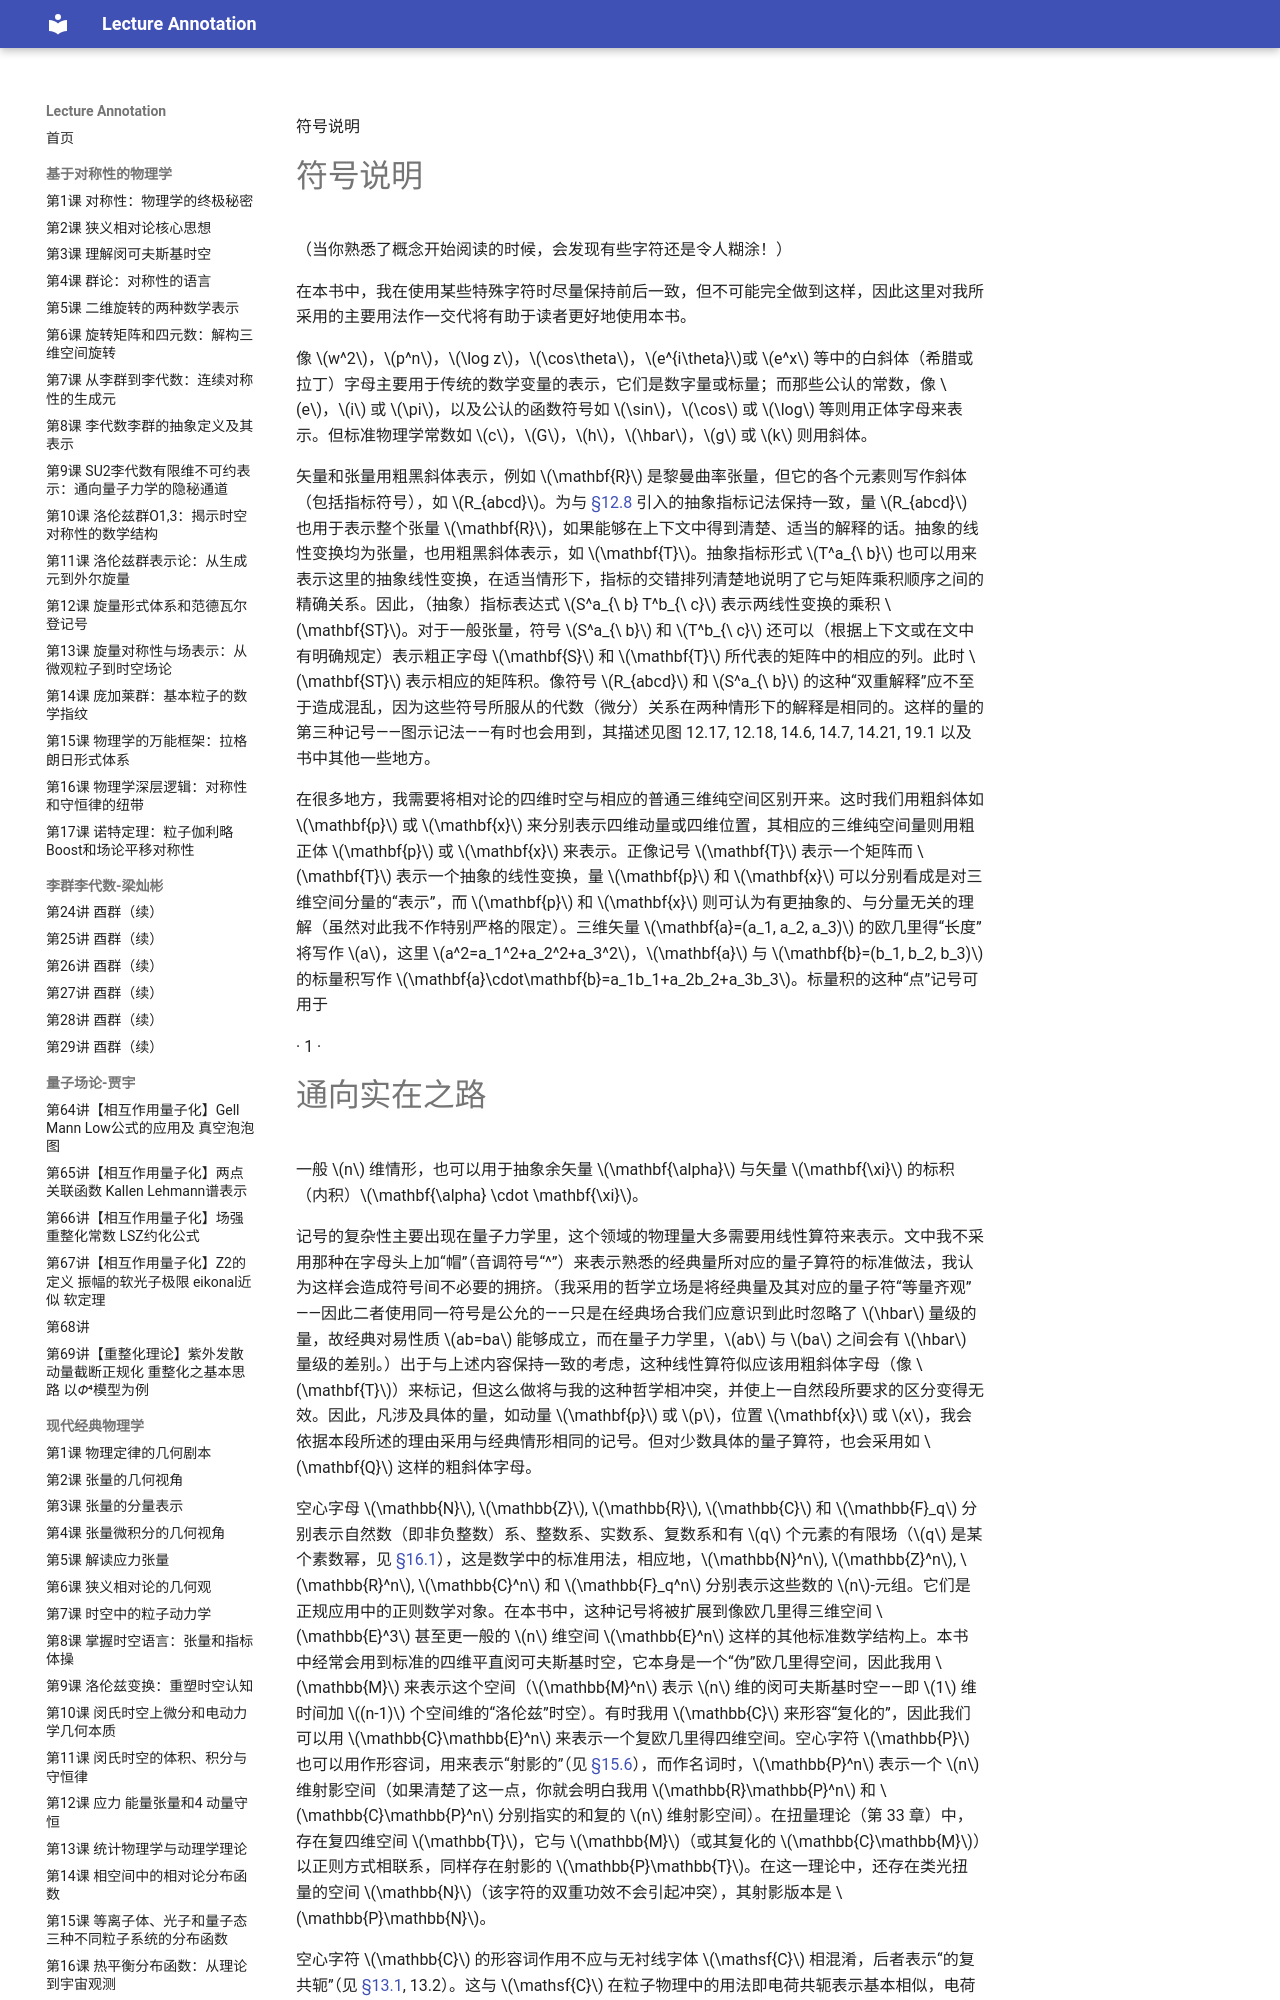

repository: k-l-lambda/lecture-annotation · page: ebooks/The_Road_to_Reality/notation/index.html · generator: mkdocs

<!-- page 11 -->

符号说明

# 符号说明

（当你熟悉了概念开始阅读的时候，会发现有些字符还是令人糊涂！）

在本书中，我在使用某些特殊字符时尽量保持前后一致，但不可能完全做到这样，因此这里对我所采用的主要用法作一交代将有助于读者更好地使用本书。

像 $w^2$，$p^n$，$\log z$，$\cos\theta$，$e^{i\theta}$或 $e^x$ 等中的白斜体（希腊或拉丁）字母主要用于传统的数学变量的表示，它们是数字量或标量；而那些公认的常数，像 $e$，$i$ 或 $\pi$，以及公认的函数符号如 $\sin$，$\cos$ 或 $\log$ 等则用正体字母来表示。但标准物理学常数如 $c$，$G$，$h$，$\hbar$，$g$ 或 $k$ 则用斜体。

矢量和张量用粗黑斜体表示，例如 $\mathbf{R}$ 是黎曼曲率张量，但它的各个元素则写作斜体（包括指标符号），如 $R_{abcd}$。为与 [§12.8](chapter_12.md#128-张量抽象指标记法和图示记法) 引入的抽象指标记法保持一致，量 $R_{abcd}$ 也用于表示整个张量 $\mathbf{R}$，如果能够在上下文中得到清楚、适当的解释的话。抽象的线性变换均为张量，也用粗黑斜体表示，如 $\mathbf{T}$。抽象指标形式 $T^a_{\ b}$ 也可以用来表示这里的抽象线性变换，在适当情形下，指标的交错排列清楚地说明了它与矩阵乘积顺序之间的精确关系。因此，（抽象）指标表达式 $S^a_{\ b} T^b_{\ c}$ 表示两线性变换的乘积 $\mathbf{ST}$。对于一般张量，符号 $S^a_{\ b}$ 和 $T^b_{\ c}$ 还可以（根据上下文或在文中有明确规定）表示粗正字母 $\mathbf{S}$ 和 $\mathbf{T}$ 所代表的矩阵中的相应的列。此时 $\mathbf{ST}$ 表示相应的矩阵积。像符号 $R_{abcd}$ 和 $S^a_{\ b}$ 的这种“双重解释”应不至于造成混乱，因为这些符号所服从的代数（微分）关系在两种情形下的解释是相同的。这样的量的第三种记号——图示记法——有时也会用到，其描述见图 12.17, 12.18, 14.6, 14.7, 14.21, 19.1 以及书中其他一些地方。

在很多地方，我需要将相对论的四维时空与相应的普通三维纯空间区别开来。这时我们用粗斜体如 $\mathbf{p}$ 或 $\mathbf{x}$ 来分别表示四维动量或四维位置，其相应的三维纯空间量则用粗正体 $\mathbf{p}$ 或 $\mathbf{x}$ 来表示。正像记号 $\mathbf{T}$ 表示一个矩阵而 $\mathbf{T}$ 表示一个抽象的线性变换，量 $\mathbf{p}$ 和 $\mathbf{x}$ 可以分别看成是对三维空间分量的“表示”，而 $\mathbf{p}$ 和 $\mathbf{x}$ 则可认为有更抽象的、与分量无关的理解（虽然对此我不作特别严格的限定）。三维矢量 $\mathbf{a}=(a_1, a_2, a_3)$ 的欧几里得“长度”将写作 $a$，这里 $a^2=a_1^2+a_2^2+a_3^2$，$\mathbf{a}$ 与 $\mathbf{b}=(b_1, b_2, b_3)$ 的标量积写作 $\mathbf{a}\cdot\mathbf{b}=a_1b_1+a_2b_2+a_3b_3$。标量积的这种“点”记号可用于

· 1 ·


<!-- page 12 -->
